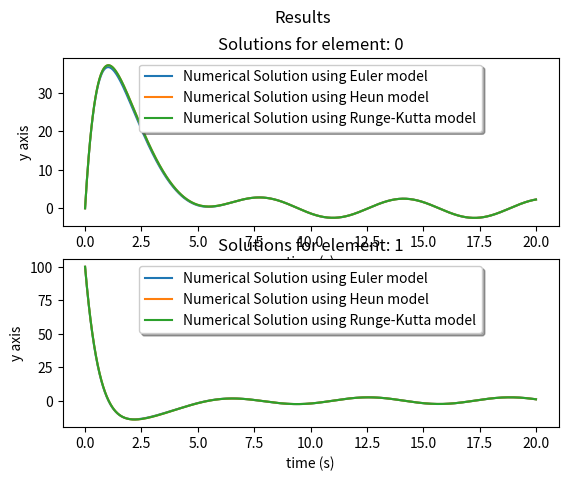

Source code (Python):
from dataclasses import dataclass
from typing import Callable
import numpy as np
import matplotlib.pyplot as plt


@dataclass
class Methods:
    equations_system: Callable[[float], float]
    steps: float
    start_time: float
    stop_time: float
    initial_conditions: float

    def __post_init__(self) -> None:
        self.number_parameters = len(self.initial_conditions)
        self.interval = (self.stop_time - self.start_time) / self.steps
        self.number_points = self.steps + 1
        self.points = np.linspace(start=self.start_time,
                                  stop=self.stop_time, num=self.number_points)

    def solve(self, values, function_values):
        point_result = np.zeros(self.number_parameters)

        point_result[-1] = function_values[-1]
        for index_value in range(self.number_parameters, 0, -1):
            point_result[index_value - 1] = values[index_value - 1] + self.interval * function_values[index_value - 1]
            if index_value > 1:
                function_values[index_value - 2] = point_result[index_value - 1]
        return point_result

    def euler_point_equation(self, point, values):
        function_values = self.equations_system(point, values)
        return self.solve(values, function_values)

    def heun_point_equation(self, point, next_point, values):
        euler_result = self.euler_point_equation(point, values)
        function_values = 1 / 2 * (self.equations_system(point, values) + self.equations_system(next_point, euler_result))
        return self.solve(values, function_values)

    def runge_kutta_point_equation(self, point, values) -> list:
        m1 = self.equations_system(point, values)
        m2 = self.equations_system(point + self.interval / 2, values + self.interval * m1 / 2)
        m3 = self.equations_system(point + self.interval / 2, values + self.interval * m2 / 2)
        m4 = self.equations_system(point + self.interval, values + self.interval * m3)
        function_values = 1 / 6 * (m1 + 2 * m2 + 2 * m3 + m4)
        return self.solve(values, function_values)

    def method_solver(self, method) -> list:
        result = []

        result.append(self.initial_conditions)
        for index_point, point in enumerate(self.points[:-1]):
            if method == 'Euler':
                result.append(self.euler_point_equation(point, result[-1]))
            elif method == 'Heun':
                result.append(self.heun_point_equation(point, self.points[index_point + 1], result[-1]))
            elif method == 'Runge-Kutta':
                result.append(self.runge_kutta_point_equation(point, result[-1]))
            else:
                raise NotImplementedError
        return result

    def plotter(self, results):
        fig, ax = plt.subplots(self.number_parameters)

        fig.suptitle('Results')

        for model, result in results.items():
            if len(result) > 0:
                for index_parameter in range(0, self.number_parameters):
                    ax[index_parameter].set_xlabel('time (s)')
                    ax[index_parameter].set_ylabel('y axis')
                    ax[index_parameter].set_title(f'Solutions for element: {index_parameter}')
                    ax[index_parameter].plot(self.points, [specific_result[index_parameter] for specific_result in result],
                                             label=f'Numerical Solution using {model} model')
                    ax[index_parameter].legend(loc='upper center', shadow=True, fontsize='medium')

        plt.show()


if __name__ == "__main__":
    # def equations_system(amplitude, resistance, frequency, inductance):
    #     return lambda point, values: np.array([(amplitude * np.sin(2 * np.pi * frequency * point) - values[0] * resistance) / inductance])

    # methods = Methods(equations_system=equations_system(amplitude=1,
    #                                                     resistance=2,
    #                                                     frequency=100000,
    #                                                     inductance=50e-6),
    #                   steps=1000,
    #                   start_time=0.0001,
    #                   stop_time=0.0005,
    #                   initial_conditions=[2])

    def equations_system(amplitude, resistance, inductance, capacitance, radial_frequency):
        return lambda point, values: np.array([values[1], (amplitude * radial_frequency * np.cos(radial_frequency * point) - values[0] / capacitance - resistance * values[1]) / inductance])

    methods = Methods(equations_system=equations_system(amplitude=5,
                                                        resistance=2,
                                                        inductance=1,
                                                        capacitance=1,
                                                        radial_frequency=1),
                      steps=1000,
                      start_time=0,
                      stop_time=20,
                      initial_conditions=[0, 100])

    results_dictionary = {}

    results_dictionary.setdefault('Euler', methods.method_solver('Euler'))
    results_dictionary.setdefault('Heun', methods.method_solver('Heun'))
    results_dictionary.setdefault('Runge-Kutta', methods.method_solver('Runge-Kutta'))

    methods.plotter(results_dictionary)
